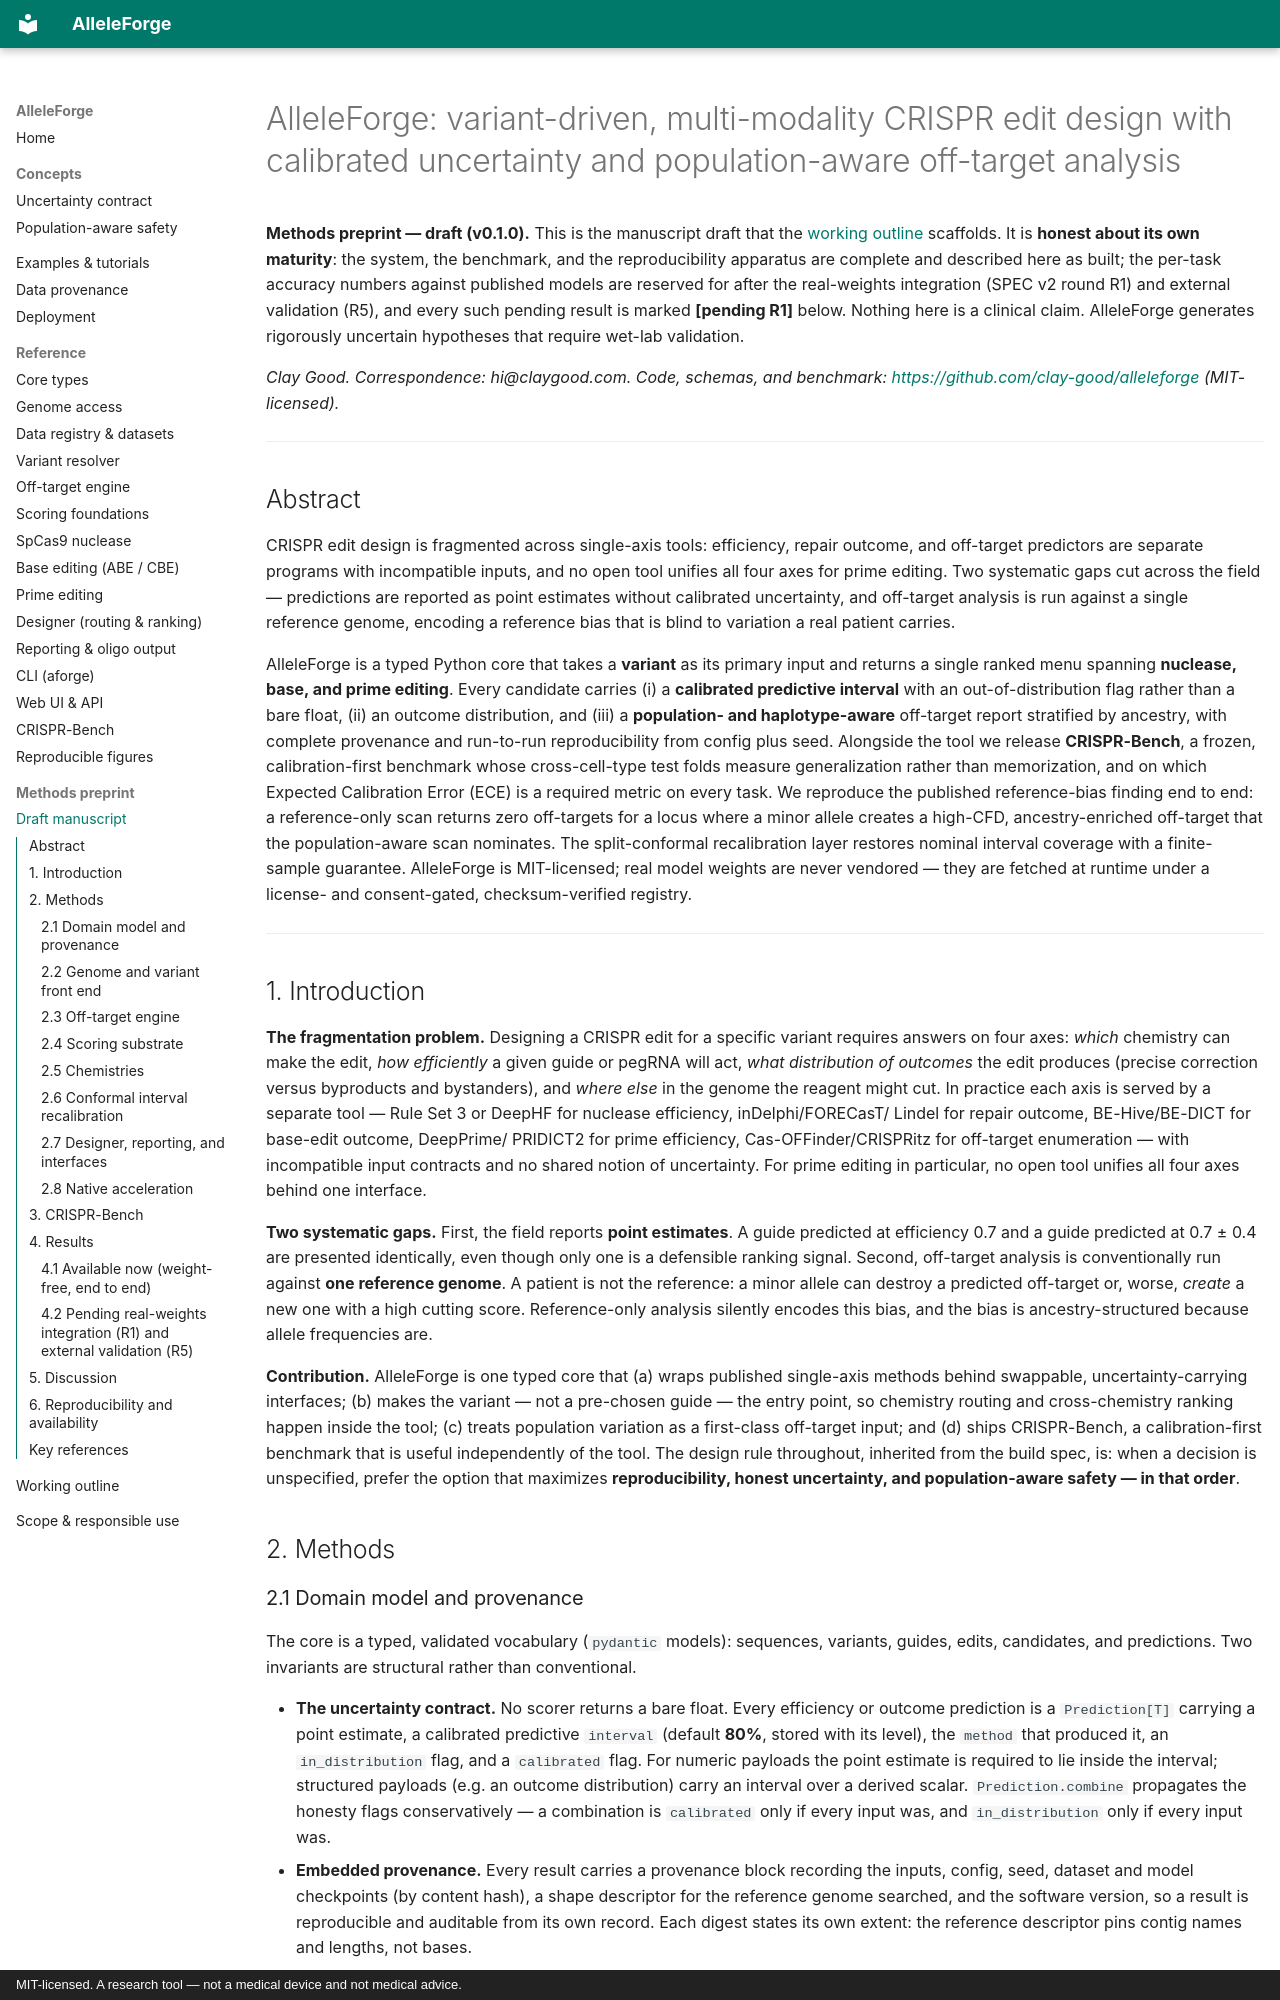

repository: clay-good/alleleforge · page: paper/preprint/index.html · generator: mkdocs · copyright: MIT-licensed. A research tool — not a medical device and not medical advice.

# AlleleForge: variant-driven, multi-modality CRISPR edit design with calibrated uncertainty and population-aware off-target analysis

**Methods preprint — draft (v0.1.0).** This is the manuscript draft that the
[working outline](outline.md) scaffolds. It is **honest about its own maturity**:
the system, the benchmark, and the reproducibility apparatus are complete and
described here as built; the per-task accuracy numbers against published models
are reserved for after the real-weights integration (SPEC v2 round R1) and external
validation (R5), and every such pending result is marked **[pending R1]** below.
Nothing here is a clinical claim. AlleleForge generates rigorously uncertain
hypotheses that require wet-lab validation.

*Clay Good. Correspondence: hi@claygood.com. Code, schemas, and benchmark:*
*<https://github.com/clay-good/alleleforge> (MIT-licensed).*

---

## Abstract

CRISPR edit design is fragmented across single-axis tools: efficiency, repair
outcome, and off-target predictors are separate programs with incompatible inputs,
and no open tool unifies all four axes for prime editing. Two systematic gaps cut
across the field — predictions are reported as point estimates without calibrated
uncertainty, and off-target analysis is run against a single reference genome,
encoding a reference bias that is blind to variation a real patient carries.

AlleleForge is a typed Python core that takes a **variant** as its primary input
and returns a single ranked menu spanning **nuclease, base, and prime editing**.
Every candidate carries (i) a **calibrated predictive interval** with an
out-of-distribution flag rather than a bare float, (ii) an outcome distribution,
and (iii) a **population- and haplotype-aware** off-target report stratified by
ancestry, with complete provenance and run-to-run reproducibility from config plus
seed. Alongside the tool we release **CRISPR-Bench**, a frozen, calibration-first
benchmark whose cross-cell-type test folds measure generalization rather than
memorization, and on which Expected Calibration Error (ECE) is a required metric
on every task. We reproduce the published reference-bias finding end to end: a
reference-only scan returns zero off-targets for a locus where a minor allele
creates a high-CFD, ancestry-enriched off-target that the population-aware scan
nominates. The split-conformal recalibration layer restores nominal interval
coverage with a finite-sample guarantee. AlleleForge is MIT-licensed; real model
weights are never vendored — they are fetched at runtime under a license- and
consent-gated, checksum-verified registry.

---

## 1. Introduction

**The fragmentation problem.** Designing a CRISPR edit for a specific variant
requires answers on four axes: *which* chemistry can make the edit, *how
efficiently* a given guide or pegRNA will act, *what distribution of outcomes* the
edit produces (precise correction versus byproducts and bystanders), and *where
else* in the genome the reagent might cut. In practice each axis is served by a
separate tool — Rule Set 3 or DeepHF for nuclease efficiency, inDelphi/FORECasT/
Lindel for repair outcome, BE-Hive/BE-DICT for base-edit outcome, DeepPrime/
PRIDICT2 for prime efficiency, Cas-OFFinder/CRISPRitz for off-target enumeration —
with incompatible input contracts and no shared notion of uncertainty. For prime
editing in particular, no open tool unifies all four axes behind one interface.

**Two systematic gaps.** First, the field reports **point estimates**. A guide
predicted at efficiency 0.7 and a guide predicted at 0.7 ± 0.4 are presented
identically, even though only one is a defensible ranking signal. Second,
off-target analysis is conventionally run against **one reference genome**. A
patient is not the reference: a minor allele can destroy a predicted off-target or,
worse, *create* a new one with a high cutting score. Reference-only analysis
silently encodes this bias, and the bias is ancestry-structured because allele
frequencies are.

**Contribution.** AlleleForge is one typed core that (a) wraps published
single-axis methods behind swappable, uncertainty-carrying interfaces; (b) makes
the variant — not a pre-chosen guide — the entry point, so chemistry routing and
cross-chemistry ranking happen inside the tool; (c) treats population variation as
a first-class off-target input; and (d) ships CRISPR-Bench, a calibration-first
benchmark that is useful independently of the tool. The design rule throughout,
inherited from the build spec, is: when a decision is unspecified, prefer the
option that maximizes **reproducibility, honest uncertainty, and population-aware
safety — in that order**.

## 2. Methods
